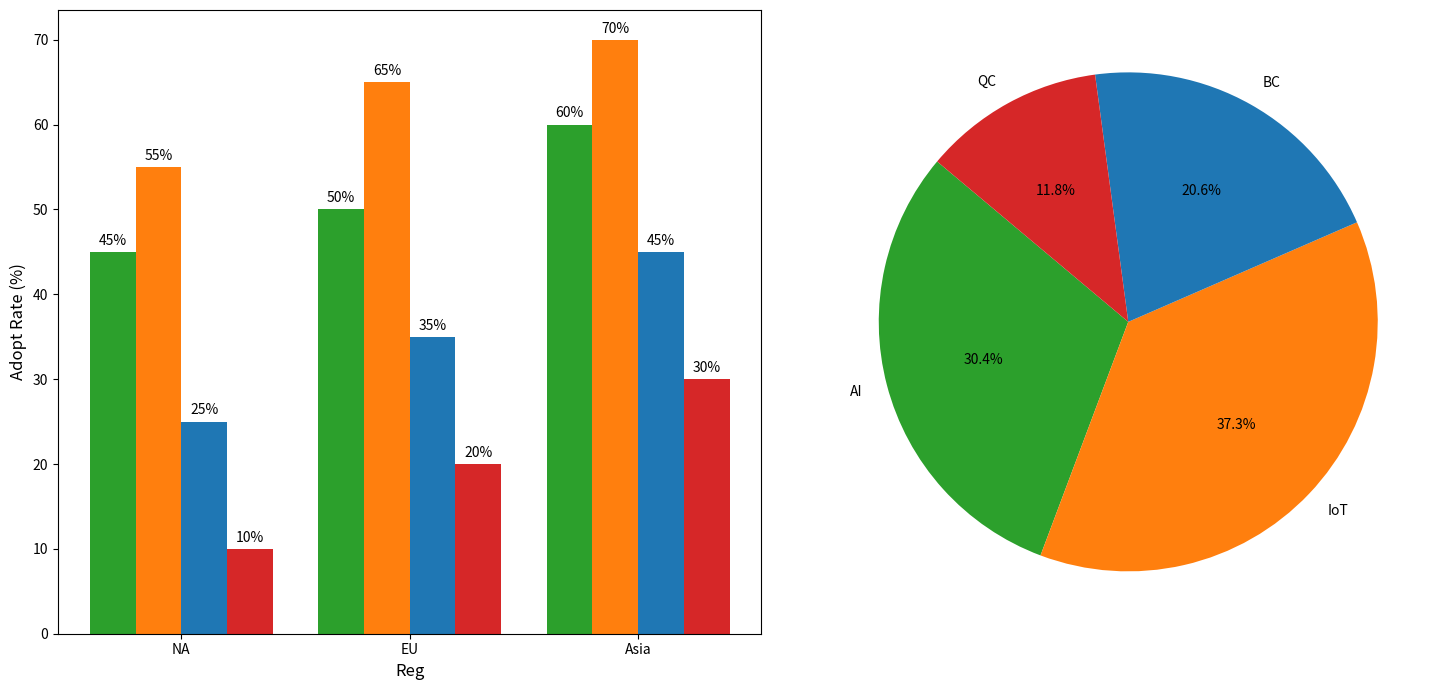

Python code for this plot:
import matplotlib.pyplot as plt
import numpy as np

regions = ['NA', 'EU', 'Asia']
AI_rate = [45, 50, 60]
IoT_rate = [55, 65, 70]
BC_rate = [25, 35, 45]
QC_rate = [10, 20, 30]

adoption_data = np.array([AI_rate, IoT_rate, BC_rate, QC_rate])
technologies = ['AI', 'IoT', 'BC', 'QC']

fig, (ax1, ax2) = plt.subplots(1, 2, figsize=(15, 7))

x = np.arange(len(regions))
width = 0.2
colors = ['#2ca02c', '#ff7f0e', '#1f77b4', '#d62728']

for i in range(len(adoption_data)):
    ax1.bar(x + i * width, adoption_data[i], width, color=colors[i])

ax1.set_xlabel('Reg', fontsize=12)
ax1.set_ylabel('Adopt Rate (%)', fontsize=12)
ax1.set_xticks(x + width * 1.5)
ax1.set_xticklabels(regions)

for i in range(len(adoption_data)):
    for j in range(len(regions)):
        ax1.annotate(f'{adoption_data[i, j]}%',
                     xy=(x[j] + i * width, adoption_data[i, j]),
                     xytext=(0, 3),
                     textcoords='offset points',
                     ha='center', va='bottom', fontsize=10)

total_adoption = np.sum(adoption_data, axis=1)
ax2.pie(total_adoption, labels=technologies, colors=colors, autopct='%1.1f%%', startangle=140)

plt.tight_layout()
plt.show()
